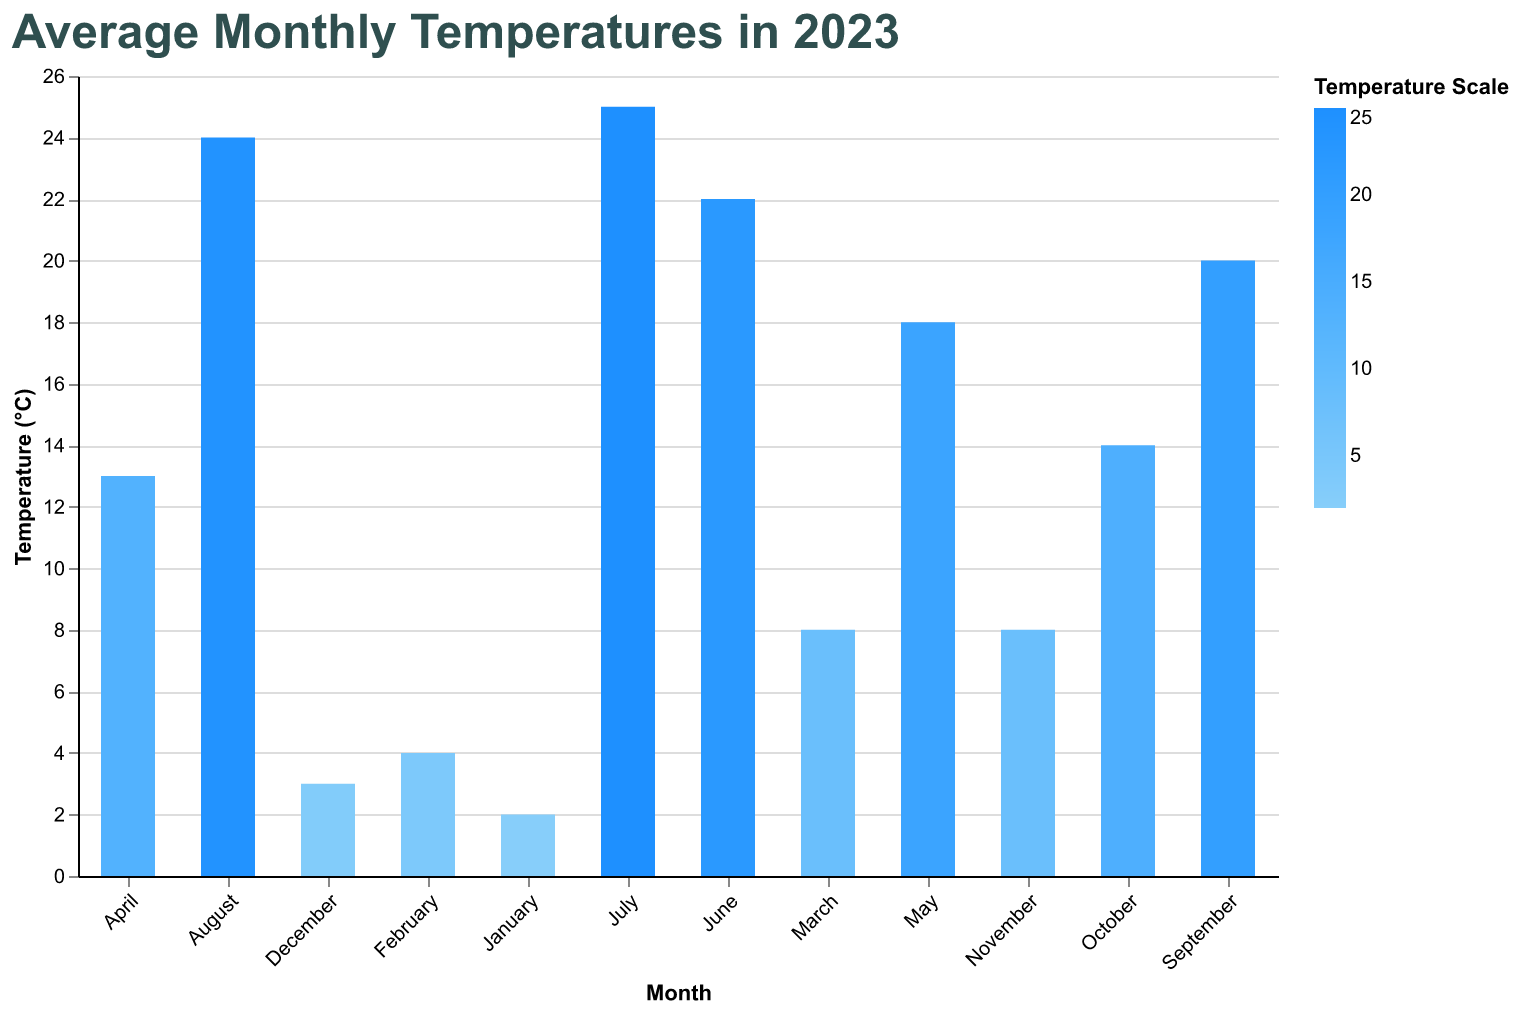

Source data for this figure (header and first rows):
Month, Temperature (°C)
January, 2
February, 4
March, 8
April, 13
May, 18
June, 22
July, 25
August, 24
September, 20
October, 14
November, 8
December, 3
